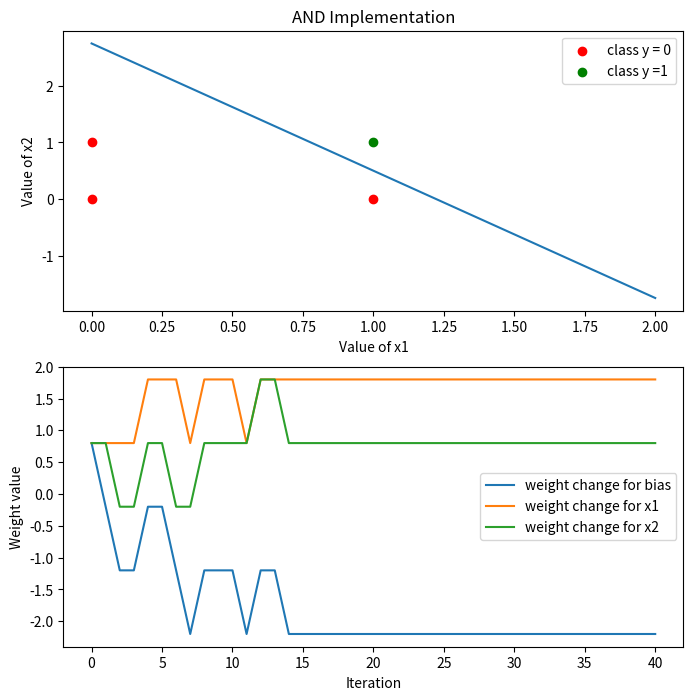

Write the Python code that produced this figure.
import numpy as np
import matplotlib.pyplot as plt

"""AND Implementation"""
X = np.array([[1,0,0], [1,0,1], [1,1,0], [1,1,1]])
y = np.array([0,0,0,1])

"""Initial weight"""
w = np.array([0.8,0.8,0.8])

"""Learning rate"""
"""You can change the learning rate here to run different results"""
n = 1

"""4 iteration in 1 epoch"""
rows = np.shape(X)[0]

"""To store every changing w"""
weight_array = np.copy(w)

"""Iteration of changing w"""
"""There are total 4x10=40 iterations for changing w"""
j = 0
v = 0
for j in range(10):
    i = 0
    for i in range(rows):
        v = np.dot(X[i,:],w)
        if v >= 0:
            v = 1
        else:
            v = 0
        e = y[i]-v
        w = w + n*e*X[i,:]
        weight_array = np.append(weight_array,w)
        i = i+1
        

total_iter = i*(j+1)
weight_array = np.reshape(weight_array, (total_iter+1,3))

b = w[1]/w[2]
c = w[0]/w[2]

"""Plot the AND Implementation and weight changing trajectories versus iteration"""
a = np.arange(3)    
step = np.arange(total_iter+1)
fig, axes = plt.subplots(2, 1, figsize=(8, 8))
axes[0].plot(a,-(b*a)-c)
axes[0].scatter(0,0,color = 'red',label = 'class y = 0')
axes[0].scatter(0,1,color = 'red')
axes[0].scatter(1,0,color = 'red')
axes[0].scatter(1,1,color = 'green',label = 'class y =1')
axes[0].legend(loc = 'best')
axes[0].set_xlabel('Value of x1')
axes[0].set_ylabel('Value of x2')
axes[0].set_title('AND Implementation')
axes[1].plot(step, weight_array[:,0],label = 'weight change for bias')
axes[1].plot(step, weight_array[:,1],label = 'weight change for x1')
axes[1].plot(step, weight_array[:,2],label = 'weight change for x2')
axes[1].legend(loc = 'best')
axes[1].set_xlabel('Iteration')
axes[1].set_ylabel('Weight value')

